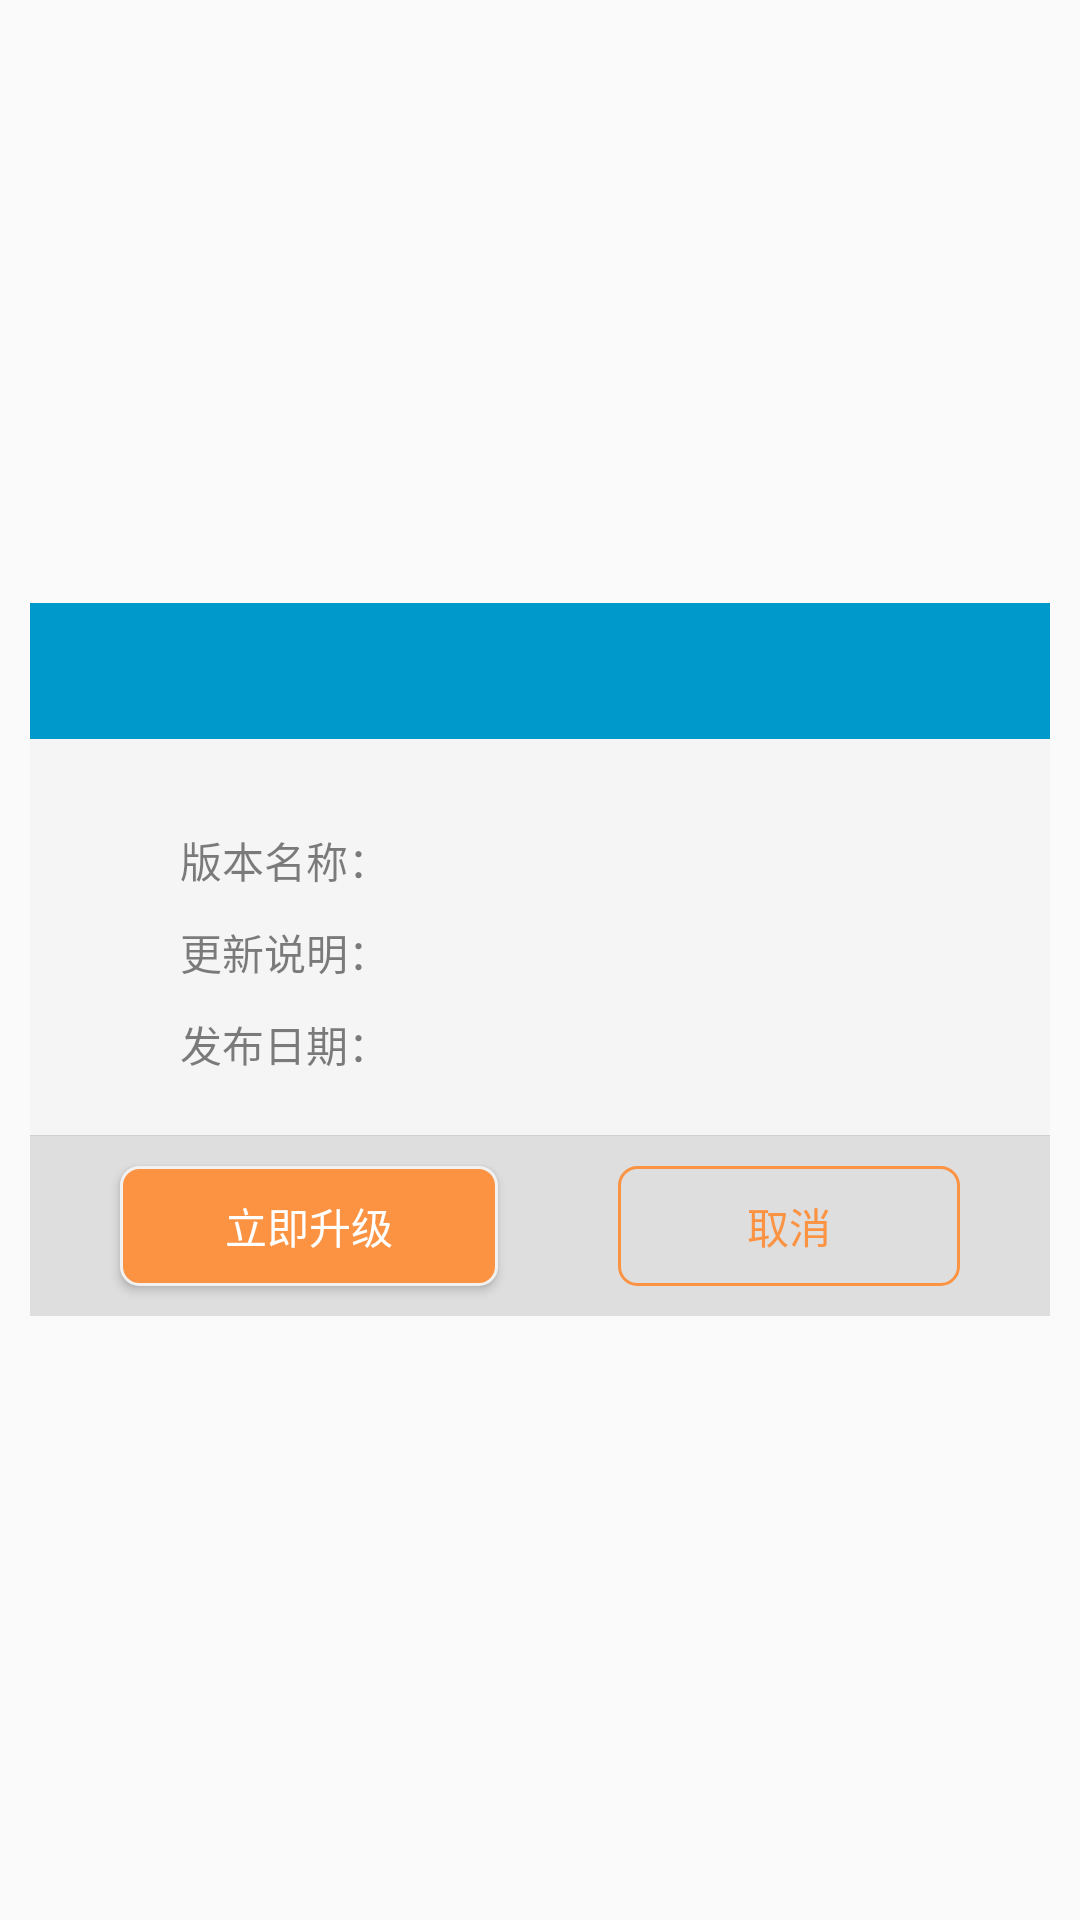

This screen was rendered from an Android layout file. Write that file and the resources it references.
<!-- AndroidManifest.xml: application theme AppTheme -->
<!-- res/layout/dialog_upgrade.xml -->
<?xml version="1.0" encoding="utf-8"?>
<FrameLayout xmlns:android="http://schemas.android.com/apk/res/android"
    xmlns:app="http://schemas.android.com/apk/res-auto"
    android:layout_width="match_parent"
    android:layout_height="match_parent"
    android:clickable="true"
    android:orientation="vertical"
    android:padding="10dp">

    <LinearLayout
        android:layout_width="wrap_content"
        android:layout_height="wrap_content"
        android:layout_gravity="center"
        android:background="@color/white_smoke"
        android:orientation="vertical">

        <TextView
            android:id="@+id/title"
            android:layout_width="match_parent"
            android:layout_height="wrap_content"
            android:background="@color/color_theme"
            android:focusable="false"
            android:gravity="center"
            android:padding="8dp"
            android:textColor="@color/white"
            android:textSize="22sp"
            android:visibility="visible" />

        <LinearLayout
            android:id="@+id/content"
            android:layout_width="match_parent"
            android:layout_height="wrap_content"
            android:focusable="false"
            android:gravity="center"
            android:orientation="vertical"
            android:paddingBottom="20dp"
            android:paddingTop="20dp">

            <LinearLayout
                android:layout_width="match_parent"
                android:layout_height="wrap_content"
                android:layout_marginEnd="50dp"
                android:layout_marginStart="50dp"
                android:layout_marginTop="10dp"
                android:focusable="false"
                android:orientation="horizontal">

                <TextView
                    android:layout_width="wrap_content"
                    android:layout_height="wrap_content"
                    android:focusable="false"
                    android:text="@string/dialog_upgrade_version_name"
                    android:textColor="@color/translucent_black" />

                <TextView
                    android:id="@+id/version"
                    android:layout_width="wrap_content"
                    android:layout_height="wrap_content"
                    android:focusable="false"
                    android:textColor="@color/translucent_black" />
            </LinearLayout>

            <LinearLayout
                android:layout_width="match_parent"
                android:layout_height="wrap_content"
                android:layout_marginEnd="50dp"
                android:layout_marginStart="50dp"
                android:layout_marginTop="10dp"
                android:focusable="false"
                android:orientation="horizontal">

                <TextView
                    android:layout_width="wrap_content"
                    android:layout_height="wrap_content"
                    android:focusable="false"
                    android:text="@string/dialog_upgrade_version_note"
                    android:textColor="@color/translucent_black" />

                <TextView
                    android:id="@+id/message"
                    android:layout_width="wrap_content"
                    android:layout_height="wrap_content"
                    android:focusable="false"
                    android:textColor="@color/translucent_black" />
            </LinearLayout>

            <LinearLayout
                android:layout_width="match_parent"
                android:layout_height="wrap_content"
                android:layout_marginEnd="50dp"
                android:layout_marginStart="50dp"
                android:layout_marginTop="10dp"
                android:focusable="false"
                android:orientation="horizontal">

                <TextView
                    android:layout_width="wrap_content"
                    android:layout_height="wrap_content"
                    android:focusable="false"
                    android:text="@string/dialog_upgrade_version_date"
                    android:textColor="@color/translucent_black" />

                <TextView
                    android:id="@+id/date"
                    android:layout_width="wrap_content"
                    android:layout_height="wrap_content"
                    android:focusable="false"
                    android:textColor="@color/translucent_black" />
            </LinearLayout>
        </LinearLayout>

        <View
            android:layout_width="match_parent"
            android:layout_height="1.0px"
            android:background="#ffd0d0d0"
            android:focusable="false" />

        <LinearLayout
            android:layout_width="match_parent"
            android:layout_height="60.0dip"
            android:layout_gravity="bottom"
            android:background="@color/cpb_grey"
            android:gravity="center"
            android:orientation="horizontal">

            <com.jumang.shortvideo.views.HorizontalProgressBarWithNumber
                android:id="@+id/id_progressbar01"
                android:layout_width="match_parent"
                android:layout_height="wrap_content"
                android:layout_gravity="center"
                android:layout_margin="10dp"
                android:focusable="false"
                android:padding="5dp"
                android:visibility="gone"
                app:progress_text_color="@color/cpb_blue" />

            <Button
                android:id="@+id/positiveButton"
                android:layout_width="wrap_content"
                android:layout_height="40.0dip"
                android:background="@drawable/shape_corner_orange"
                android:focusable="true"
                android:gravity="center"
                android:paddingEnd="35dp"
                android:paddingStart="35dp"
                android:text="@string/dialog_upgrade_now"
                android:textColor="@color/white" />

            <Button
                android:id="@+id/negativeButton"
                android:layout_width="114.0dip"
                android:layout_height="40.0dip"
                android:layout_marginLeft="40.0dip"
                android:background="@drawable/shape_corner_grey2"
                android:gravity="center"
                android:text="@string/cancel"
                android:textColor="@color/payroll" />

            <Button
                android:id="@+id/dialog_full_install"
                android:layout_width="wrap_content"
                android:layout_height="40.0dip"
                android:background="@drawable/shape_corner_orange"
                android:focusable="true"
                android:gravity="center"
                android:paddingEnd="35dp"
                android:paddingStart="35dp"
                android:text="@string/dialog_full_install"
                android:visibility="gone" />
        </LinearLayout>
    </LinearLayout>

</FrameLayout>
<!-- resources referenced by this layout -->
<resources>
  <color name="color_theme">#ff0099cc</color>
  <color name="cpb_blue">#ff0099cc</color>
  <color name="cpb_grey">#ffdedede</color>
  <color name="payroll">#fb9343</color>
  <color name="translucent_black">#80000000</color>
  <color name="white">#ffffff</color>
  <color name="white_smoke">#f5f5f5</color>
  <!-- drawable shape_corner_grey2 (drawable) -->
  <?xml version="1.0" encoding="utf-8"?>
  <shape xmlns:android="http://schemas.android.com/apk/res/android">
      <solid android:color="#00000000" />
      <stroke
          android:width="1dp"
          android:color="@color/payroll" />
      <corners android:radius="6dp" />
  </shape>
  <!-- drawable shape_corner_orange (drawable) -->
  <?xml version="1.0" encoding="utf-8"?>
  <shape xmlns:android="http://schemas.android.com/apk/res/android">
      <solid android:color="@color/payroll" />
      
      <stroke
          android:width="1dp"
          android:color="@color/bg_gray" />
      <corners android:radius="6dp" />
  </shape>
  <string name="cancel">取消</string>
  <string name="dialog_full_install">重新安装</string>
  <string name="dialog_upgrade_now">立即升级</string>
  <string name="dialog_upgrade_version_date">发布日期：</string>
  <string name="dialog_upgrade_version_name">版本名称：</string>
  <string name="dialog_upgrade_version_note">更新说明：</string>
  <style name="AppTheme" parent="Theme.AppCompat.Light.NoActionBar">
          
          <item name="colorPrimary">@color/colorPrimary</item>
          <item name="colorPrimaryDark">@color/colorPrimaryDark</item>
          <item name="colorAccent">@color/colorAccent</item>
      </style>
  <color name="bg_gray">#f1f1f1</color>
  <color name="colorPrimary">#ffffff</color>
  <color name="colorPrimaryDark">#ffffff</color>
  <color name="colorAccent">#FF4081</color>
</resources>
